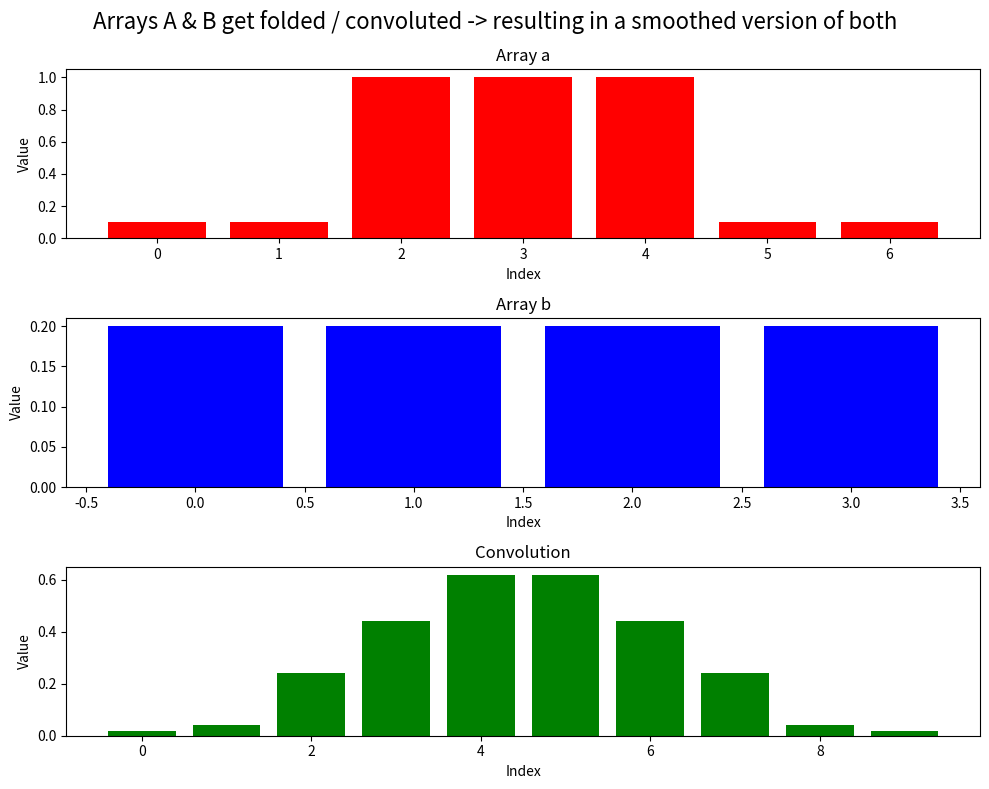
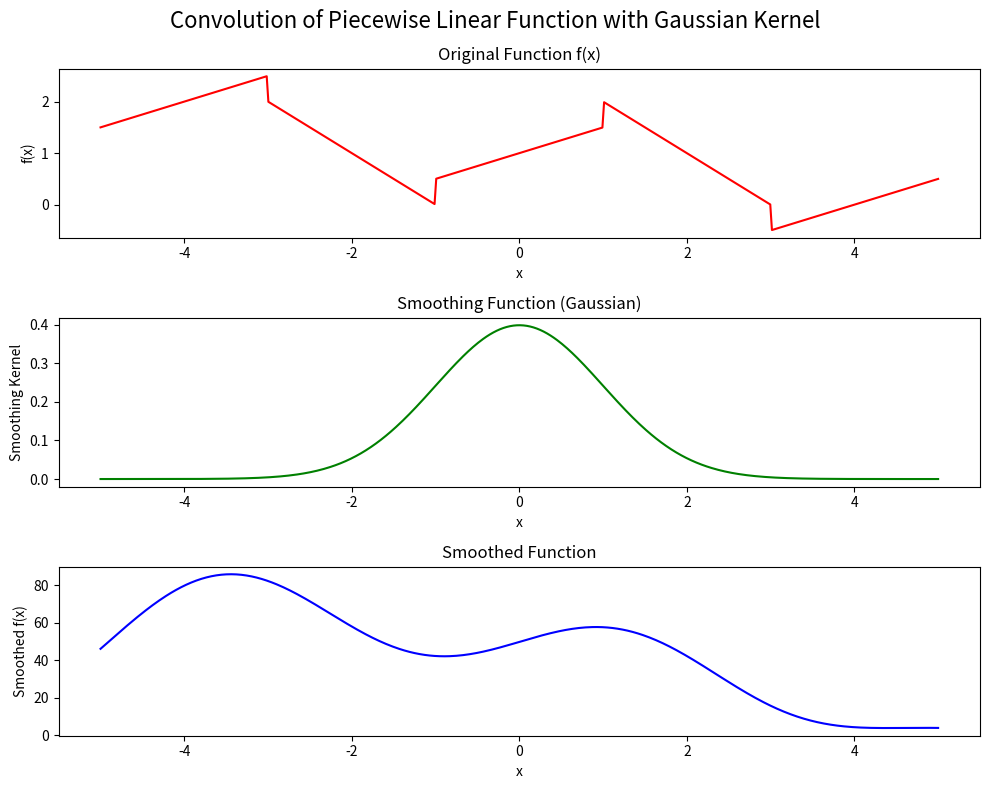

Source code (Python) for these figures, in order: (Note: this script raises an exception after producing the figures.)
"""
[redacted]
"""
import numpy as np
import matplotlib.pyplot as plt
from scipy.signal import convolve


def fold_arrays():
    # Define the arrays
    a = np.array([0.1, 0.1, 1, 1, 1, 0.1, 0.1])
    b = np.array([0.2, 0.2, 0.2, 0.2])

    # Compute the convolution
    convolution = np.convolve(a, b, mode='full')
    print("Convolution:", convolution)

    # Create subplots
    fig, axs = plt.subplots(3, 1, figsize=(10, 8))

    # Plot array a
    axs[0].bar(np.arange(len(a)), a, color='red')
    axs[0].set_title('Array a')
    axs[0].set_xlabel('Index')
    axs[0].set_ylabel('Value')

    # Plot array b
    axs[1].bar(np.arange(len(b)), b, color='blue')
    axs[1].set_title('Array b')
    axs[1].set_xlabel('Index')
    axs[1].set_ylabel('Value')

    # Plot the convolution result
    axs[2].bar(np.arange(len(convolution)), convolution, color='green')
    axs[2].set_title('Convolution')
    axs[2].set_xlabel('Index')
    axs[2].set_ylabel('Value')

    # Show the plot
    plt.suptitle("Arrays A & B get folded / convoluted -> resulting in a smoothed version of both", fontsize=16)
    plt.tight_layout()
    plt.show()


def fold_functions():
    # Define multiple segments with different slopes
    def f(x):
        return np.where(x < -3, 0.5 * x + 4,
                        np.where(x < -1, -x - 1,
                                 np.where(x < 1, 0.5 * x + 1,
                                          np.where(x < 3, -x + 3, 0.5 * x - 2))))

    # Define a smoothing function (e.g., Gaussian)
    def gaussian_smooth(x, sigma=1.0):
        return np.exp(-x**2 / (2 * sigma**2)) / (sigma * np.sqrt(2 * np.pi))

    # Define the domain
    x = np.linspace(-5, 5, 500)

    # Compute the convolution (smoothing)
    smoothed = convolve(f(x), gaussian_smooth(x, sigma=1.0), mode='same')

    # Create subplots
    fig, axs = plt.subplots(3, 1, figsize=(10, 8))

    # Plot original function f(x)
    axs[0].plot(x, f(x), color='red')
    axs[0].set_title('Original Function f(x)')
    axs[0].set_xlabel('x')
    axs[0].set_ylabel('f(x)')

    # Plot smoothing function (Gaussian in this case)
    axs[1].plot(x, gaussian_smooth(x, sigma=1.0), color='green')
    axs[1].set_title('Smoothing Function (Gaussian)')
    axs[1].set_xlabel('x')
    axs[1].set_ylabel('Smoothing Kernel')

    # Plot smoothed function
    axs[2].plot(x, smoothed, color='blue')
    axs[2].set_title('Smoothed Function')
    axs[2].set_xlabel('x')
    axs[2].set_ylabel('Smoothed f(x)')

    # Show the plot
    plt.suptitle("Convolution of Piecewise Linear Function with Gaussian Kernel", fontsize=16)
    plt.tight_layout()
    plt.savefig('images/function_convolution.png')
    plt.show()


if __name__ == "__main__":
    fold_arrays()
    fold_functions()
